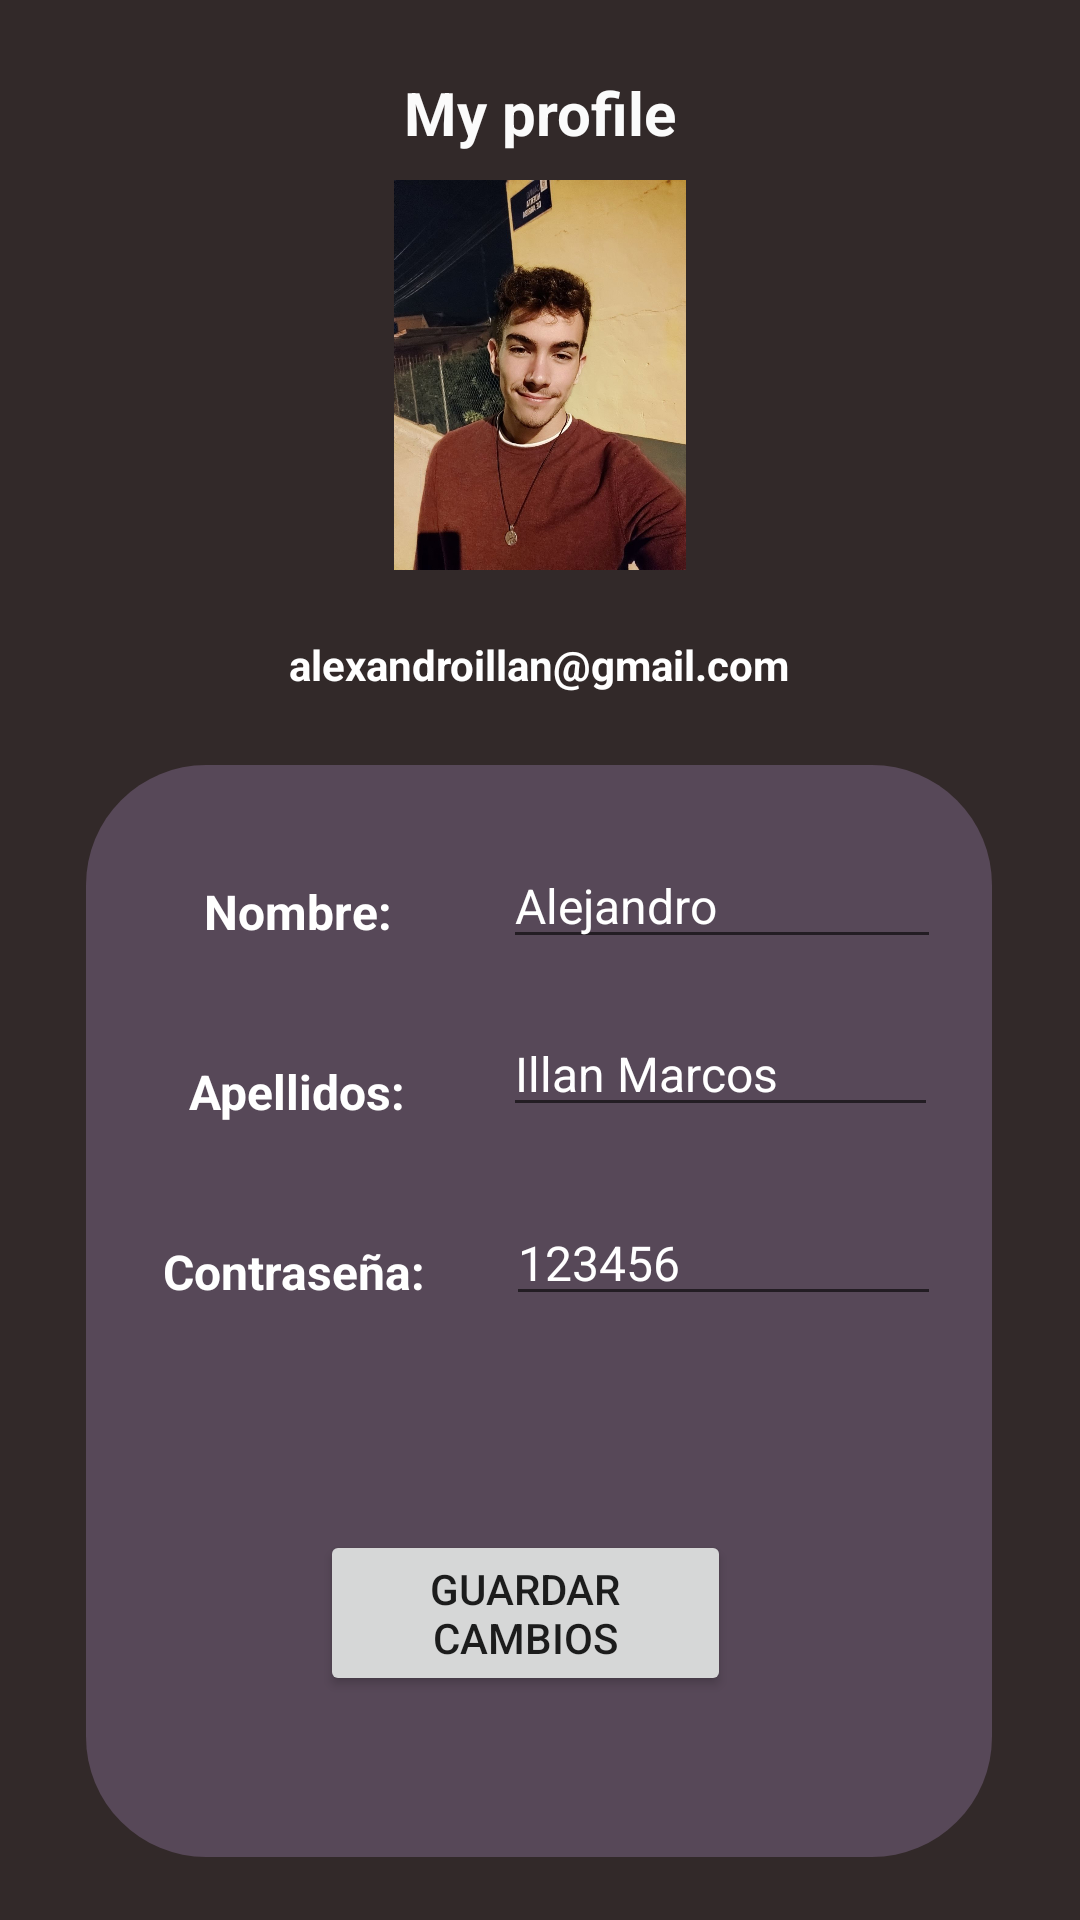

Here is an Android app screen rendered from its layout file. Give the layout XML and the strings, colors and styles it references.
<!-- AndroidManifest.xml: application theme Theme.Festivapp -->
<!-- res/layout/fragment_profile.xml -->
<?xml version="1.0" encoding="utf-8"?>
<androidx.constraintlayout.widget.ConstraintLayout xmlns:android="http://schemas.android.com/apk/res/android"
    xmlns:app="http://schemas.android.com/apk/res-auto"
    xmlns:tools="http://schemas.android.com/tools"
    android:layout_width="match_parent"
    android:layout_height="match_parent"
    android:background="#322929"
    tools:context=".Profile">

    
    <RelativeLayout
        android:id="@+id/Header"
        android:layout_width="match_parent"
        android:layout_height="150dp"
        android:layout_marginTop="50dp"
        app:layout_constraintTop_toTopOf="parent"
        tools:layout_editor_absoluteX="0dp">

        <ImageView
            android:layout_width="match_parent"
            android:layout_height="wrap_content"
            android:padding="10dp"
            android:src="@drawable/alejandro" />
    </RelativeLayout>

    
    <TextView
        android:id="@+id/textView3"
        android:layout_width="129dp"
        android:layout_height="29dp"
        android:layout_marginTop="24dp"
        android:text="My profile"
        android:textSize="20dp"
        android:textAlignment="center"
        android:textColor="#FBFBFB"
        android:textStyle="bold"
        app:layout_constraintEnd_toEndOf="parent"
        app:layout_constraintStart_toStartOf="parent"
        app:layout_constraintTop_toTopOf="parent" />

    
    <TextView
        android:id="@+id/Email_Profile"
        android:layout_width="302dp"
        android:layout_height="31dp"
        android:layout_marginTop="212dp"
        android:text="alexandroillan@gmail.com"
        android:textAlignment="center"
        android:textColor="#FFFFFF"
        android:textStyle="bold"
        app:layout_constraintEnd_toEndOf="parent"
        app:layout_constraintHorizontal_bias="0.495"
        app:layout_constraintStart_toStartOf="parent"
        app:layout_constraintTop_toTopOf="parent" />

    
    <RelativeLayout
        android:id="@+id/relativeLayout"
        android:layout_width="302dp"
        android:layout_height="364dp"
        android:layout_marginTop="12dp"
        android:background="@drawable/profile_box"
        app:layout_constraintEnd_toEndOf="parent"
        app:layout_constraintHorizontal_bias="0.495"
        app:layout_constraintStart_toStartOf="parent"
        app:layout_constraintTop_toBottomOf="@+id/Email_Profile">


        <TextView
            android:id="@+id/textView5"
            android:layout_width="109dp"
            android:layout_height="wrap_content"
            android:layout_alignParentStart="true"
            android:layout_alignParentTop="true"
            android:layout_alignParentEnd="true"
            android:layout_marginStart="16dp"
            android:layout_marginTop="38dp"
            android:layout_marginEnd="177dp"
            android:text="Nombre:"
            android:textAlignment="center"
            android:textColor="#FFFFFF"
            android:textSize="16dp"
            android:textStyle="bold" />

        <TextView
            android:id="@+id/textView8"
            android:layout_width="109dp"
            android:layout_height="wrap_content"
            android:layout_alignParentStart="true"
            android:layout_alignParentTop="true"
            android:layout_alignParentEnd="true"
            android:layout_marginStart="16dp"
            android:layout_marginTop="98dp"
            android:layout_marginEnd="177dp"
            android:text="Apellidos:"
            android:textAlignment="center"
            android:textColor="#FFFFFF"
            android:textSize="16dp"
            android:textStyle="bold" />

        <TextView
            android:id="@+id/textView9"
            android:layout_width="109dp"
            android:layout_height="wrap_content"
            android:layout_alignParentStart="true"
            android:layout_alignParentTop="true"
            android:layout_alignParentEnd="true"
            android:layout_marginStart="15dp"
            android:layout_marginTop="158dp"
            android:layout_marginEnd="178dp"
            android:text="Contraseña:"
            android:textAlignment="center"
            android:textColor="#FFFFFF"
            android:textSize="16dp"
            android:textStyle="bold" />

        
        <EditText
            android:id="@+id/Name_Profile"
            android:layout_width="146dp"
            android:layout_height="wrap_content"
            android:layout_alignParentStart="true"
            android:layout_alignParentTop="true"
            android:layout_alignParentEnd="true"
            android:layout_marginStart="139dp"
            android:layout_marginTop="26dp"
            android:layout_marginEnd="17dp"
            android:ems="10"
            android:inputType="textPersonName"
            android:text="Alejandro"
            android:textColor="#FFFFFF"
            android:textSize="16dp" />

        
        <EditText
            android:id="@+id/Surname_Profile"
            android:layout_width="109dp"
            android:layout_height="wrap_content"
            android:layout_alignParentStart="true"
            android:layout_alignParentTop="true"
            android:layout_alignParentEnd="true"
            android:layout_marginStart="139dp"
            android:layout_marginTop="82dp"
            android:layout_marginEnd="18dp"
            android:ems="10"
            android:inputType="textPersonName"
            android:text="Illan Marcos"
            android:textColor="#FFFFFF"
            android:textSize="16dp" />

        
        <EditText
            android:id="@+id/Password_Profile"
            android:layout_width="109dp"
            android:layout_height="wrap_content"
            android:layout_alignParentStart="true"
            android:layout_alignParentTop="true"
            android:layout_alignParentEnd="true"
            android:layout_marginStart="140dp"
            android:layout_marginTop="145dp"
            android:layout_marginEnd="17dp"
            android:ems="10"
            android:inputType="textPersonName"
            android:text="123456"
            android:textColor="#FFFFFF"
            android:textSize="16dp" />

        <Button
            android:id="@+id/GuardarCambios_Profile"
            android:layout_width="137dp"
            android:layout_height="wrap_content"
            android:layout_alignParentStart="true"
            android:layout_alignParentTop="true"
            android:layout_alignParentEnd="true"
            android:layout_marginStart="78dp"
            android:layout_marginTop="255dp"
            android:layout_marginEnd="87dp"
            android:text="Guardar Cambios" />

    </RelativeLayout>

</androidx.constraintlayout.widget.ConstraintLayout>
<!-- resources referenced by this layout -->
<resources>
  <!-- drawable alejandro: jpg bitmap (drawable-v24, 147192 bytes) -->
  <!-- drawable profile_box (drawable) -->
  <?xml version="1.0" encoding="utf-8"?>
  <layer-list xmlns:android="http://schemas.android.com/apk/res/android">
      <item>
          <shape android:shape="rectangle"
              >
  
              <corners
                  android:radius="40dp"
                  />
  
              <solid android:color="#41C3A2DF" />
  
          </shape>
      </item>
  
  </layer-list>
  <style name="Theme.Festivapp" parent="Theme.MaterialComponents.DayNight.NoActionBar"> 
          
          <item name="colorPrimary">@color/purple_500</item>
          <item name="colorPrimaryVariant">@color/purple_700</item>
          <item name="colorOnPrimary">@color/white</item>
          
          <item name="colorSecondary">@color/teal_200</item>
          <item name="colorSecondaryVariant">@color/teal_700</item>
          <item name="colorOnSecondary">@color/black</item>
          
          <item name="android:statusBarColor" tools:targetApi="l">?attr/colorPrimaryVariant</item>
          
      </style>
  <color name="purple_500">#FF6200EE</color>
  <color name="purple_700">#FF3700B3</color>
  <color name="white">#FFFFFFFF</color>
  <color name="teal_200">#FF03DAC5</color>
  <color name="teal_700">#FF018786</color>
  <color name="black">#FF000000</color>
</resources>
